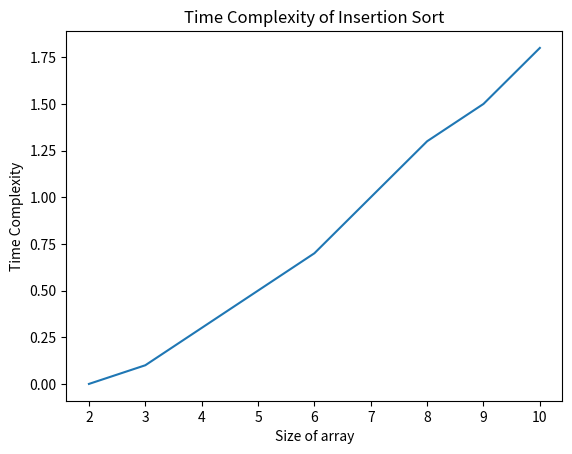

Python code for this plot:
import matplotlib.pyplot as plt

def insertionSort(arr):
    for i in range(1, len(arr)):
        key = arr[i]
        j = i - 1
        while j >= 0 and key < arr[j]:
            arr[j + 1] = arr[j]
            j -= 1
        arr[j + 1] = key

arr = [2, 3, 4, 5, 6, 7, 8, 9, 10]

x = [2, 3, 4, 5, 6, 7, 8, 9, 10]
y = [0.0, 0.1, 0.3, 0.5, 0.7, 1.0, 1.3, 1.5, 1.8]

plt.plot(x, y)
plt.xlabel('Size of array')
plt.ylabel('Time Complexity')
plt.title('Time Complexity of Insertion Sort')
plt.show()
